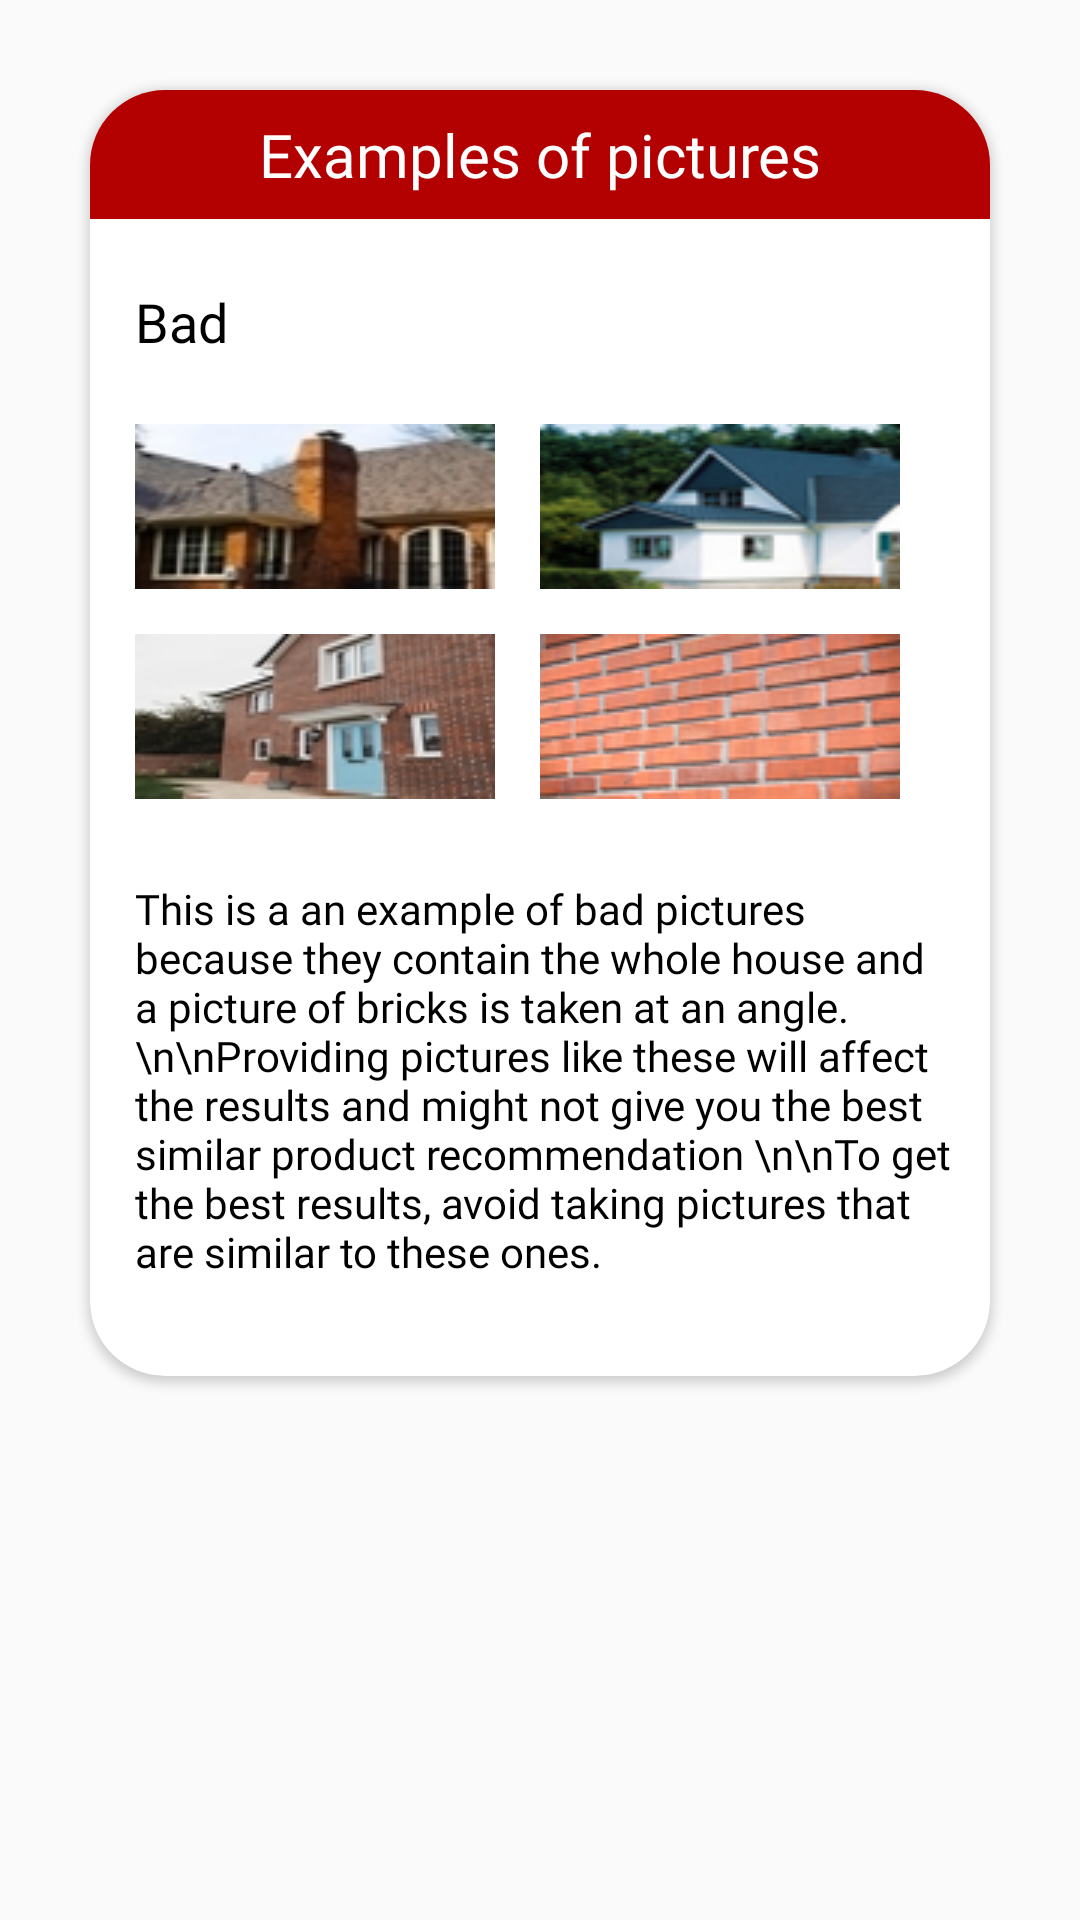

This screen was rendered from an Android layout file. Write that file and the resources it references.
<!-- AndroidManifest.xml: application theme Theme.VisualBrickFinder -->
<!-- res/layout/help_bad_examples.xml -->
<?xml version="1.0" encoding="utf-8"?>
<LinearLayout xmlns:android="http://schemas.android.com/apk/res/android"
    xmlns:app="http://schemas.android.com/apk/res-auto"
    android:layout_width="match_parent"
    android:layout_height="match_parent"
    android:layout_gravity="center_vertical"
    android:orientation="vertical">

    <androidx.cardview.widget.CardView
        android:layout_width="match_parent"
        android:layout_height="wrap_content"
        android:layout_margin="30dp"
        app:cardCornerRadius="25dp">

        <LinearLayout
            android:layout_width="match_parent"
            android:layout_height="wrap_content"
            android:orientation="vertical">

            <TextView
                android:id="@+id/help_card_take_a_photo"
                android:layout_width="match_parent"
                android:layout_height="wrap_content"
                android:background="@color/cherryWienerberger"
                android:fontFamily="@font/roboto_medium"
                android:padding="8dp"
                android:text="Examples of pictures"
                android:textAlignment="center"
                android:textColor="@color/white"
                android:textSize="20dp" />

            <TextView
                android:layout_width="wrap_content"
                android:layout_height="wrap_content"
                android:layout_marginLeft="3dp"
                android:layout_marginTop="10dp"
                android:ellipsize="end"
                android:fontFamily="@font/roboto_medium"
                android:padding="12dp"
                android:text="Bad"
                android:textColor="@color/black"
                android:textSize="18dp" />

            <LinearLayout
                android:layout_width="match_parent"
                android:layout_height="wrap_content"
                android:layout_marginLeft="15dp"
                android:layout_marginRight="15dp"
                android:orientation="horizontal"
                android:layout_marginTop="10dp">

                <ImageView
                    android:layout_width="wrap_content"
                    android:layout_height="wrap_content"
                    android:src="@drawable/bad_example_1" />

                <ImageView
                    android:layout_width="wrap_content"
                    android:layout_height="wrap_content"
                    android:layout_marginLeft="15dp"
                    android:src="@drawable/bad_example_2" />
            </LinearLayout>

            <LinearLayout
                android:layout_width="match_parent"
                android:layout_height="wrap_content"
                android:layout_marginLeft="15dp"
                android:layout_marginTop="15dp"
                android:layout_marginRight="15dp"
                android:orientation="horizontal">

                <ImageView
                    android:layout_width="wrap_content"
                    android:layout_height="wrap_content"
                    android:src="@drawable/bad_example_3" />

                <ImageView
                    android:layout_width="wrap_content"
                    android:layout_height="wrap_content"
                    android:layout_marginLeft="15dp"
                    android:src="@drawable/bad_example_4" />
            </LinearLayout>

            <TextView
                android:layout_width="wrap_content"
                android:layout_height="wrap_content"
                android:layout_marginLeft="3dp"
                android:layout_marginTop="15dp"
                android:layout_marginBottom="20dp"
                android:ellipsize="end"
                android:fontFamily="@font/roboto_medium"
                android:padding="12dp"
                android:text="This is a an example of bad pictures because they contain the whole house and a picture of bricks is taken at an angle.\n\nProviding pictures like these will affect the results and might not give you the best similar product recommendation \n\nTo get the best results, avoid taking pictures that are similar to these ones."
                android:textColor="@color/black"
                android:textSize="14dp" />
        </LinearLayout>


    </androidx.cardview.widget.CardView>


</LinearLayout>
<!-- resources referenced by this layout -->
<resources>
  <color name="black">#FF000000</color>
  <color name="cherryWienerberger">#B30000</color>
  <color name="white">#FFFFFFFF</color>
  <!-- drawable bad_example_1: jpg bitmap (drawable, 6921 bytes) -->
  <!-- drawable bad_example_2: jpg bitmap (drawable, 29656 bytes) -->
  <!-- drawable bad_example_3: jpg bitmap (drawable, 7293 bytes) -->
  <!-- drawable bad_example_4: jpg bitmap (drawable, 14444 bytes) -->
  <style name="Theme.VisualBrickFinder" parent="Theme.AppCompat.Light.NoActionBar">
          
          <item name="colorPrimary">@color/colorWienerberger</item>
          <item name="colorPrimaryVariant">@color/purple_700</item>
          <item name="colorOnPrimary">@color/white</item>
          
          <item name="colorSecondary">@color/teal_200</item>
          <item name="colorSecondaryVariant">@color/teal_700</item>
          <item name="colorOnSecondary">@color/black</item>
          
          <item name="android:statusBarColor" tools:targetApi="l">?attr/colorPrimaryVariant</item>
          
  
          <item name="colorControlHighlight">@color/colorRippleEffect</item>
      </style>
  <color name="purple_700">#FF3700B3</color>
  <color name="teal_200">#FF03DAC5</color>
  <color name="teal_700">#FF018786</color>
  <color name="colorRippleEffect">#E6B08C</color>
</resources>
